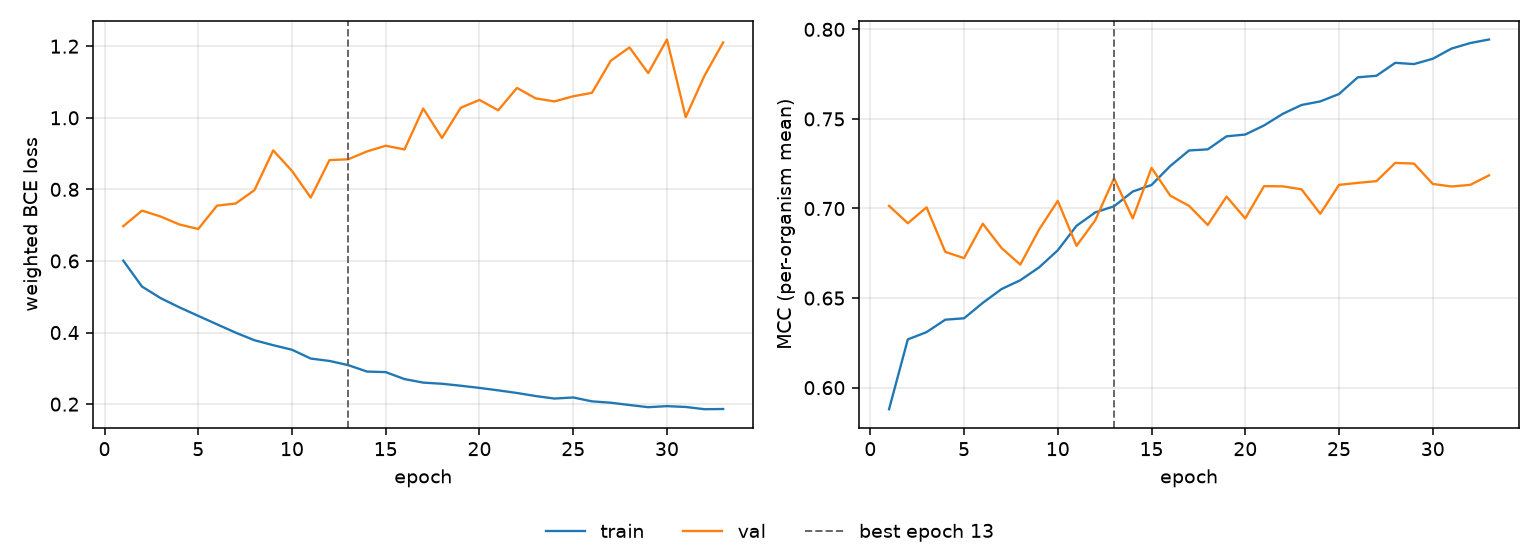

The file beside this chart, header and first rows:
epoch, tr_loss, vl_loss, tr_mcc, vl_mcc, is_best
1, 0.601, 0.6972, 0.588, 0.7015, False
2, 0.5285, 0.7407, 0.6269, 0.6918, False
3, 0.496, 0.7241, 0.631, 0.7006, False
4, 0.4703, 0.7018, 0.6379, 0.6758, False
5, 0.4466, 0.6894, 0.6387, 0.6723, False
6, 0.423, 0.7545, 0.6473, 0.6915, False
7, 0.3996, 0.7606, 0.655, 0.6779, False
8, 0.3785, 0.7981, 0.66, 0.6687, False
9, 0.3646, 0.909, 0.6671, 0.6882, False
10, 0.352, 0.8515, 0.6767, 0.7043, False
11, 0.3273, 0.7771, 0.6903, 0.6792, False
12, 0.3207, 0.8818, 0.6978, 0.6935, False
13, 0.3089, 0.8841, 0.7012, 0.7169, True
14, 0.291, 0.906, 0.7095, 0.6945, False
15, 0.2895, 0.9219, 0.7131, 0.7227, False
16, 0.27, 0.9115, 0.7237, 0.7072, False
17, 0.2601, 1.026, 0.7324, 0.7015, False
18, 0.2569, 0.9437, 0.733, 0.6908, False
19, 0.2514, 1.028, 0.7403, 0.7066, False
20, 0.2454, 1.05, 0.7413, 0.6945, False
21, 0.2385, 1.021, 0.7463, 0.7125, False
22, 0.2312, 1.083, 0.7528, 0.7124, False
23, 0.2226, 1.054, 0.7578, 0.7107, False
24, 0.2156, 1.046, 0.7598, 0.697, False
25, 0.2186, 1.06, 0.7639, 0.7132, False
26, 0.2078, 1.07, 0.7732, 0.7143, False
27, 0.204, 1.159, 0.7741, 0.7153, False
28, 0.1976, 1.197, 0.7813, 0.7255, False
29, 0.1915, 1.125, 0.7806, 0.7251, False
30, 0.1944, 1.219, 0.7836, 0.7137, False
31, 0.1921, 1.002, 0.7893, 0.7123, False
32, 0.1858, 1.118, 0.7924, 0.7132, False
33, 0.1864, 1.211, 0.7943, 0.7185, False
